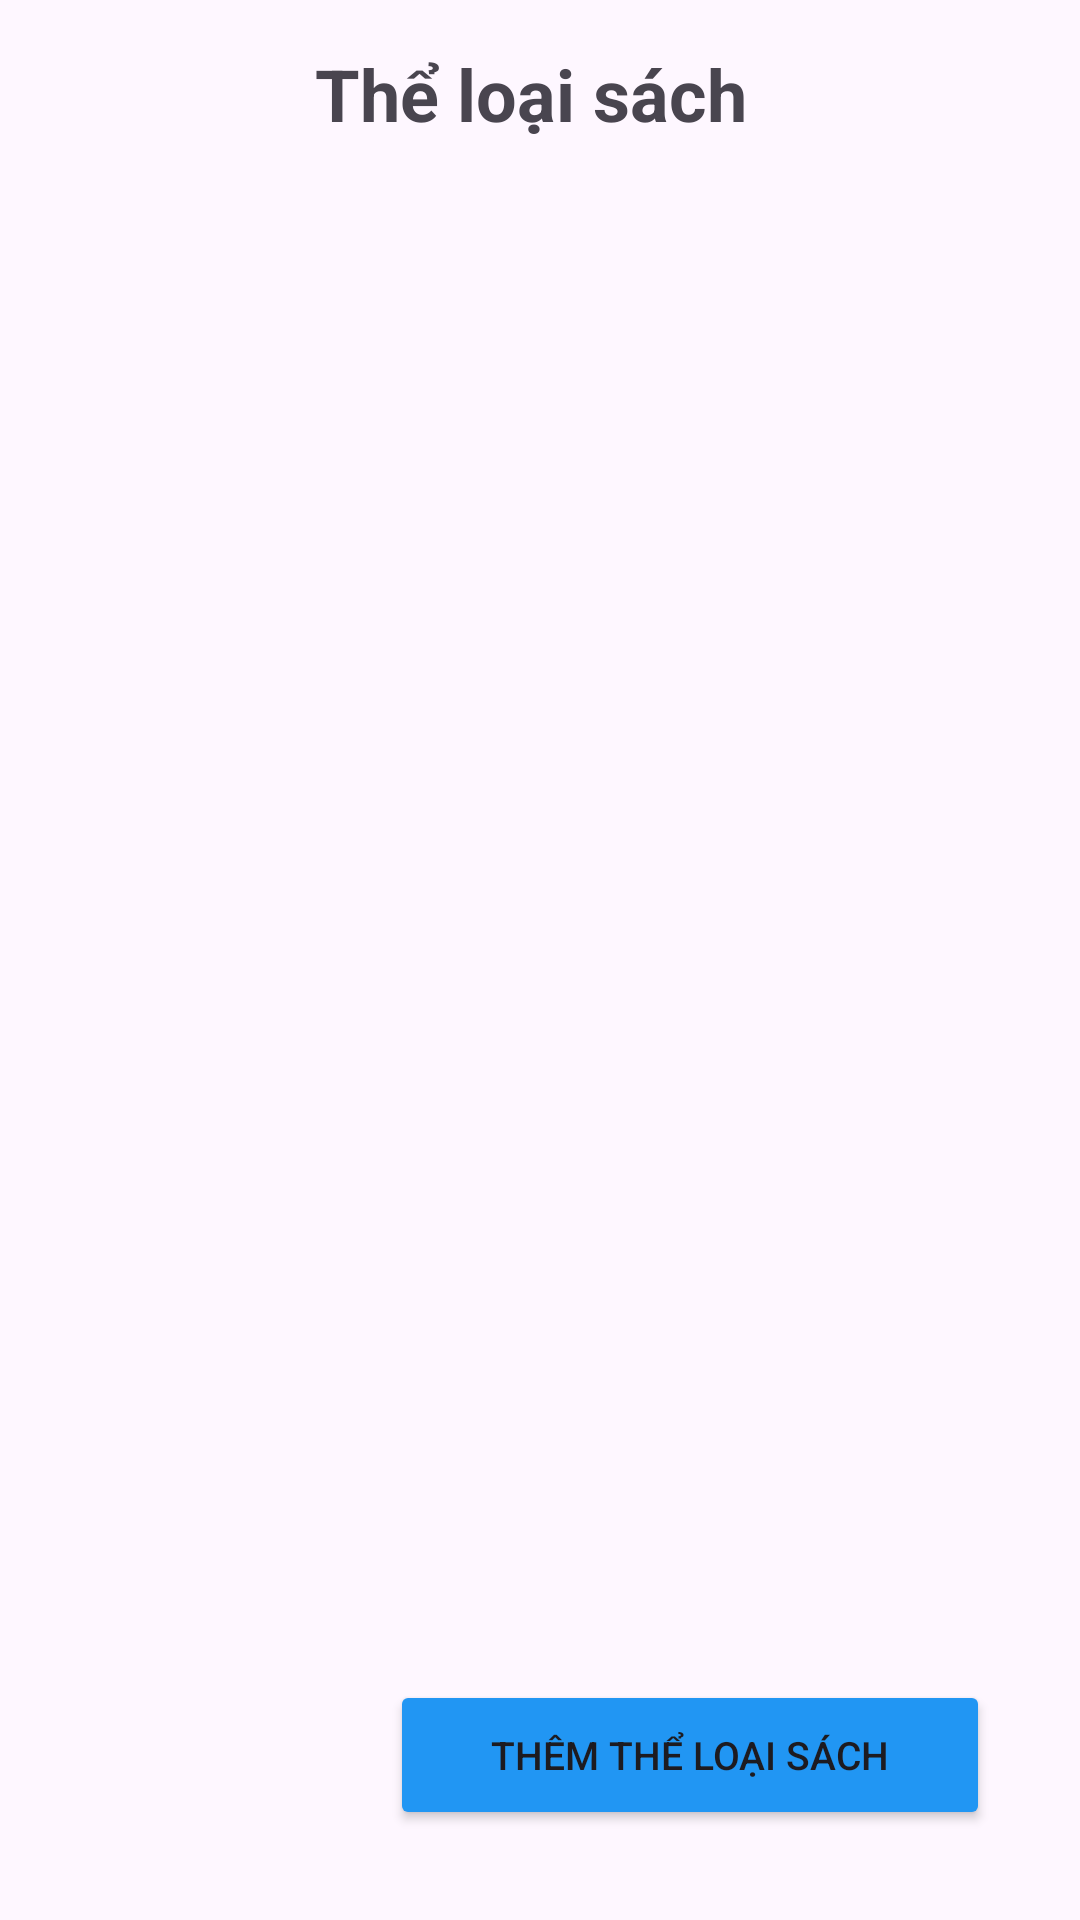

Reconstruct the res/layout file that produces this screen, plus the resources it refers to.
<!-- AndroidManifest.xml: application theme Theme.Anhndtph44878duanmaumobile -->
<!-- res/layout/fragment_quanlytheloai.xml -->
<?xml version="1.0" encoding="utf-8"?>
<RelativeLayout xmlns:android="http://schemas.android.com/apk/res/android"
    xmlns:tools="http://schemas.android.com/tools"
    android:layout_width="match_parent"
    android:background="@drawable/background2"
    android:layout_height="match_parent"
    tools:context=".fragment.QuanlytheloaiFragment">

<LinearLayout
    android:layout_width="match_parent"
    android:layout_height="wrap_content"
    android:orientation="vertical"
    >
    <TextView
        android:layout_width="match_parent"
        android:layout_height="wrap_content"
        android:text="Thể loại sách "
        android:textSize="24dp"
        android:textStyle="bold"
        android:gravity="center"
        android:layout_marginTop="15dp"
        />
    <androidx.recyclerview.widget.RecyclerView
        android:layout_width="match_parent"
        android:layout_height="match_parent"
        android:id="@+id/recycler_theloai"
        />
</LinearLayout>
    <Button
        android:id="@+id/btn_themloaisach"
        android:layout_alignParentBottom="true"
        android:layout_alignParentEnd="true"
        android:layout_margin="30dp"
        android:layout_width="200dp"
        android:layout_height="50dp"
        android:backgroundTint="#2196F3"
        android:text="Thêm thể loại sách"
        android:textSize="13dp"
        android:drawableLeft="@drawable/ic_add03"
        />

</RelativeLayout>
<!-- resources referenced by this layout -->
<resources>
  <style name="Theme.Anhndtph44878duanmaumobile" parent="Base.Theme.Anhndtph44878duanmaumobile" />
  <style name="Base.Theme.Anhndtph44878duanmaumobile" parent="Theme.Material3.DayNight.NoActionBar">
          
          
      </style>
</resources>
